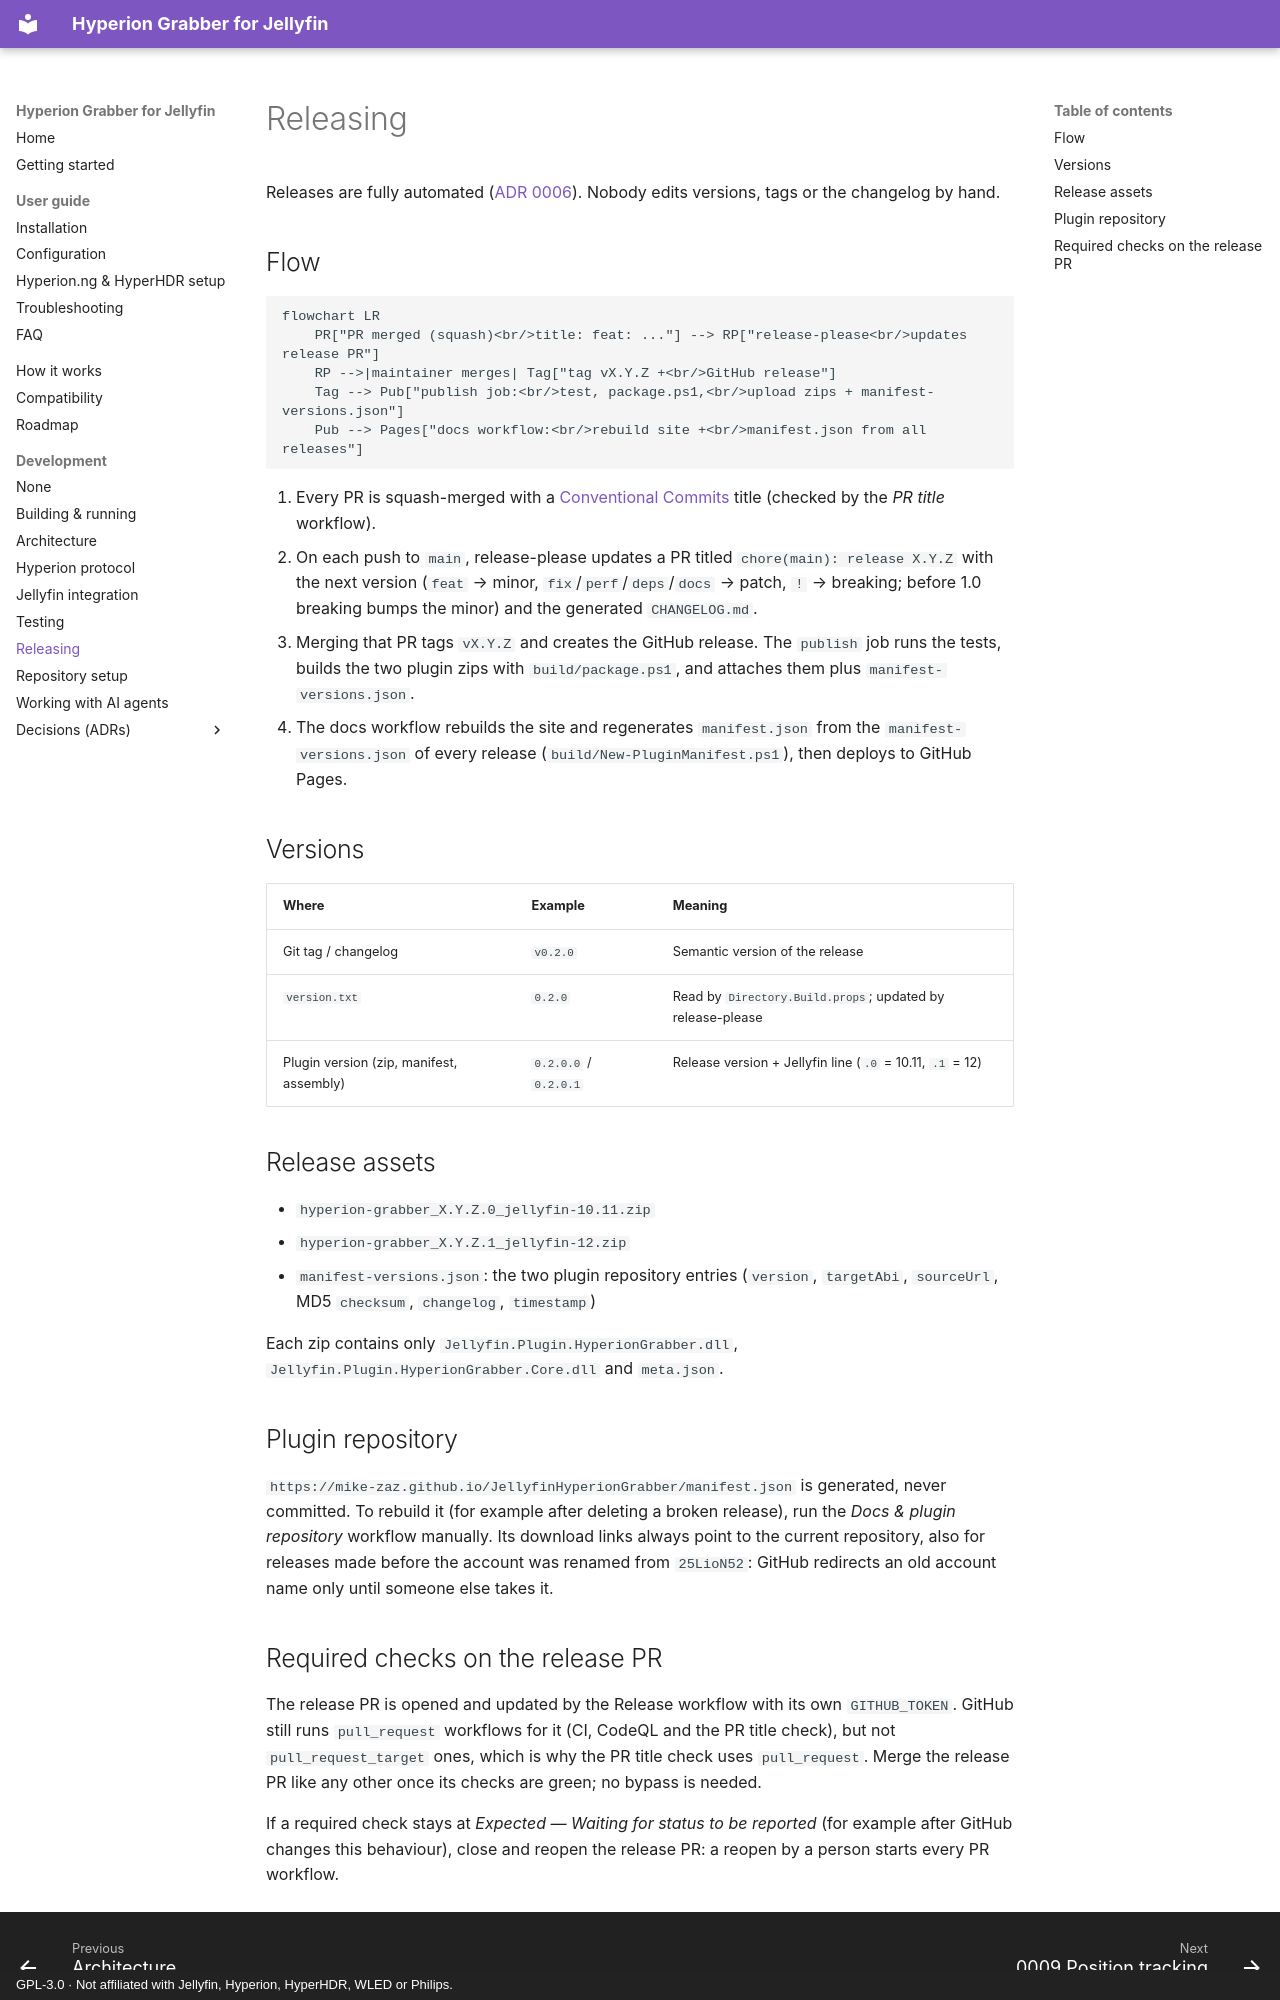

repository: mike-zaz/JellyfinHyperionGrabber · page: development/releasing/index.html · generator: mkdocs · copyright: GPL-3.0 · Not affiliated with Jellyfin, Hyperion, HyperHDR, WLED or Philips.

# Releasing

Releases are fully automated ([ADR 0006](adr/0006-release-automation.md)). Nobody edits versions, tags or the
changelog by hand.

## Flow

```mermaid
flowchart LR
    PR["PR merged (squash)<br/>title: feat: ..."] --> RP["release-please<br/>updates release PR"]
    RP -->|maintainer merges| Tag["tag vX.Y.Z +<br/>GitHub release"]
    Tag --> Pub["publish job:<br/>test, package.ps1,<br/>upload zips + manifest-versions.json"]
    Pub --> Pages["docs workflow:<br/>rebuild site +<br/>manifest.json from all releases"]
```

1. Every PR is squash-merged with a [Conventional Commits](https://www.conventionalcommits.org/) title
   (checked by the *PR title* workflow).
2. On each push to `main`, release-please updates a PR titled `chore(main): release X.Y.Z` with the next version
   (`feat` → minor, `fix`/`perf`/`deps`/`docs` → patch, `!` → breaking; before 1.0 breaking bumps the minor) and
   the generated `CHANGELOG.md`.
3. Merging that PR tags `vX.Y.Z` and creates the GitHub release. The `publish` job runs the tests, builds the two
   plugin zips with `build/package.ps1`, and attaches them plus `manifest-versions.json`.
4. The docs workflow rebuilds the site and regenerates `manifest.json` from the `manifest-versions.json` of every
   release (`build/New-PluginManifest.ps1`), then deploys to GitHub Pages.

## Versions

| Where | Example | Meaning |
| --- | --- | --- |
| Git tag / changelog | `v0.2.0` | Semantic version of the release |
| `version.txt` | `0.2.0` | Read by `Directory.Build.props`; updated by release-please |
| Plugin version (zip, manifest, assembly) | `0.2.0.0` / `0.2.0.1` | Release version + Jellyfin line (`.0` = 10.11, `.1` = 12) |

## Release assets

- `hyperion-grabber_X.Y.Z.0_jellyfin-10.11.zip`
- `hyperion-grabber_X.Y.Z.1_jellyfin-12.zip`
- `manifest-versions.json`: the two plugin repository entries (`version`, `targetAbi`, `sourceUrl`, MD5 `checksum`,
  `changelog`, `timestamp`)

Each zip contains only `Jellyfin.Plugin.HyperionGrabber.dll`, `Jellyfin.Plugin.HyperionGrabber.Core.dll` and
`meta.json`.

## Plugin repository

`https://mike-zaz.github.io/JellyfinHyperionGrabber/manifest.json` is generated, never committed. To rebuild it
(for example after deleting a broken release), run the *Docs & plugin repository* workflow manually. Its download
links always point to the current repository, also for releases made before the account was renamed from
`25LioN52`: GitHub redirects an old account name only until someone else takes it.
